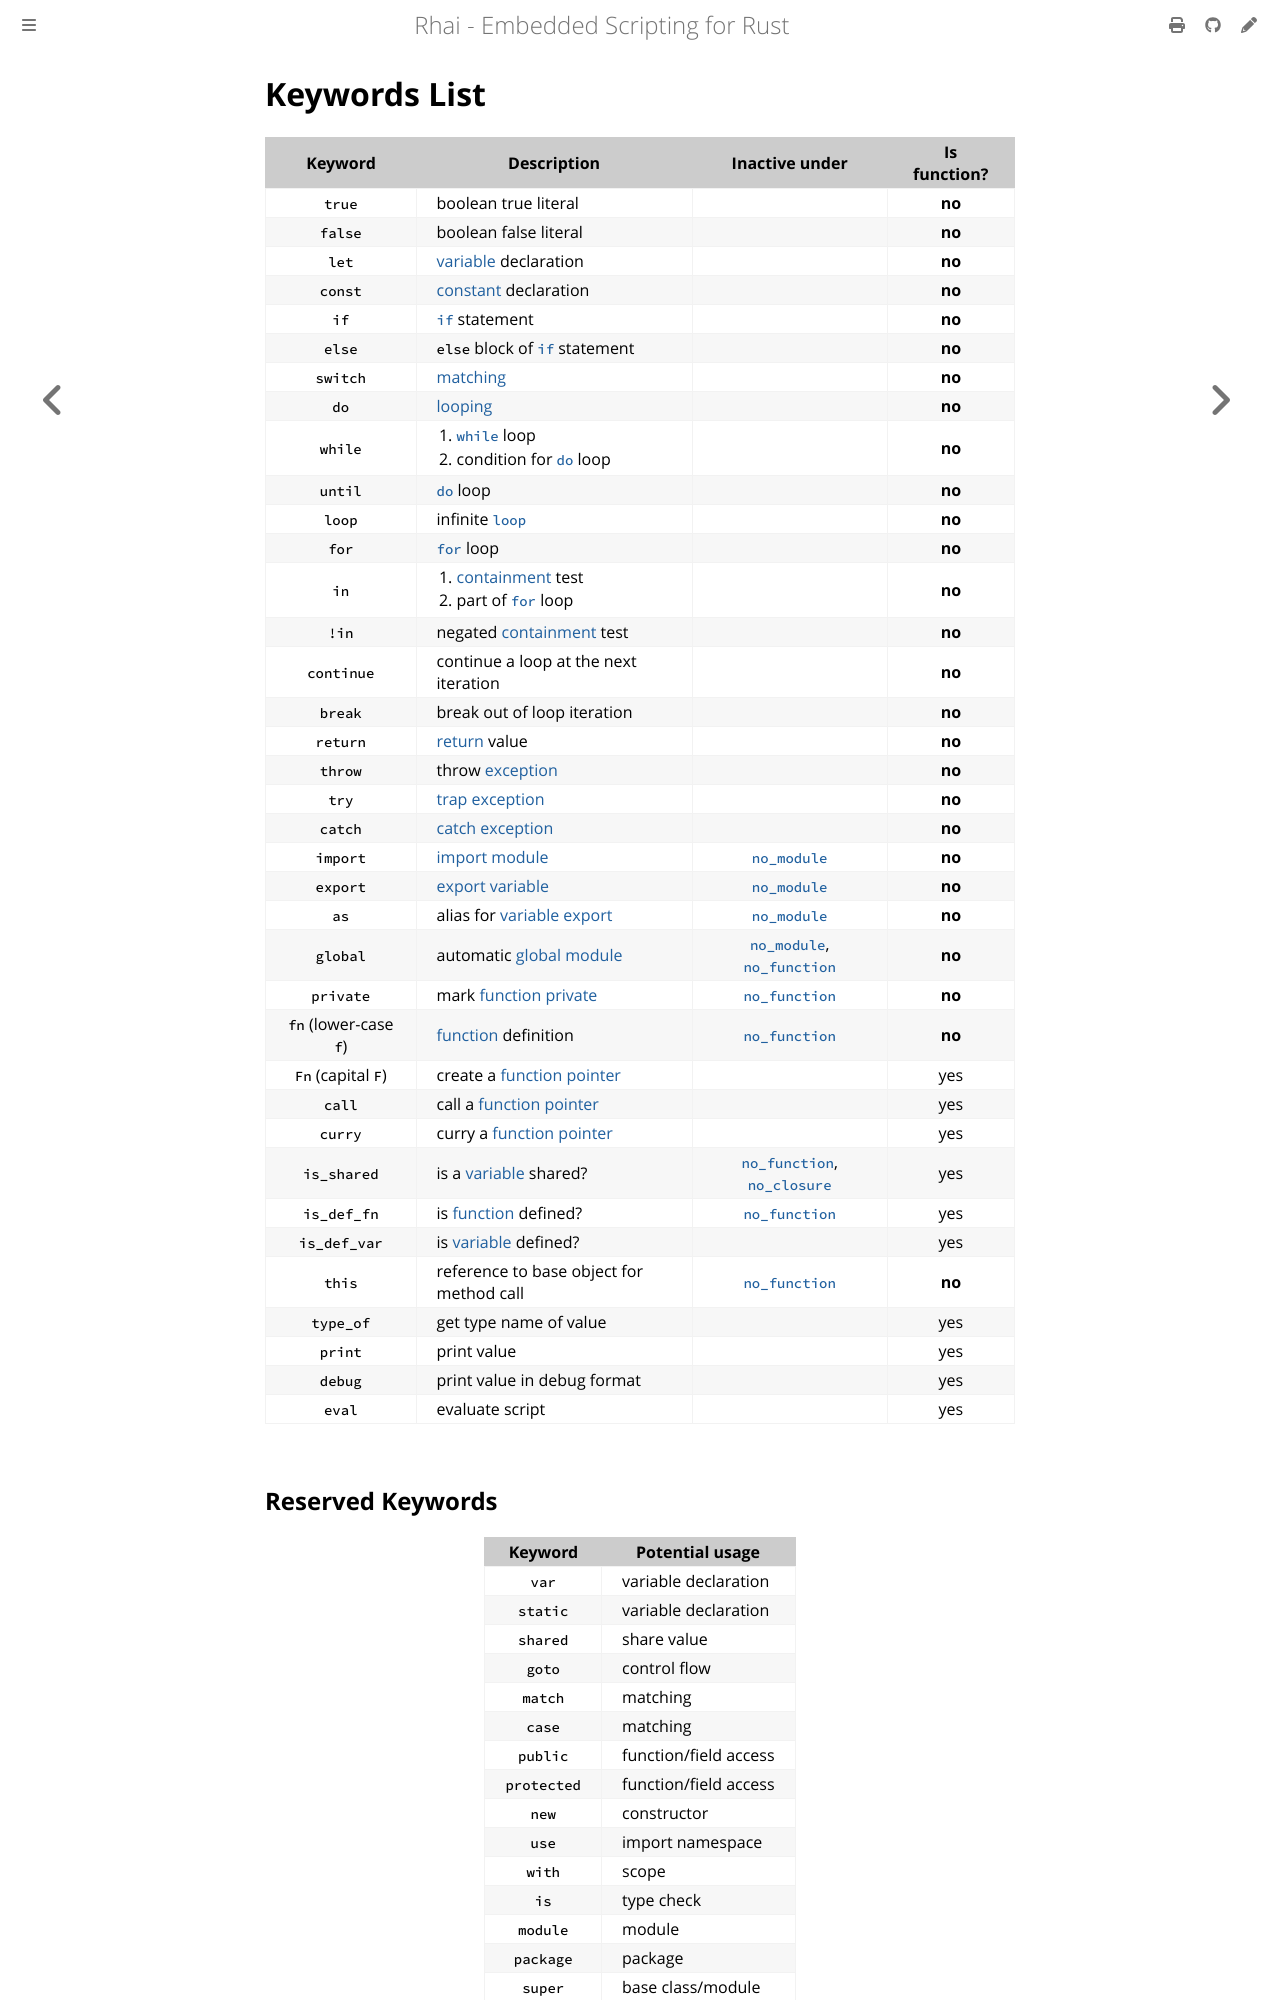

repository: rhaiscript/book · page: appendix/keywords.html · generator: mdbook

Keywords List
=============

{{#include ../links.md}}

|        Keyword        | Description                                                             |         Inactive under          | Is function? |
| :-------------------: | ----------------------------------------------------------------------- | :-----------------------------: | :----------: |
|        `true`         | boolean true literal                                                    |                                 |    **no**    |
|        `false`        | boolean false literal                                                   |                                 |    **no**    |
|         `let`         | [variable] declaration                                                  |                                 |    **no**    |
|        `const`        | [constant] declaration                                                  |                                 |    **no**    |
|         `if`          | [`if`] statement                                                        |                                 |    **no**    |
|        `else`         | `else` block of [`if`] statement                                        |                                 |    **no**    |
|       `switch`        | [matching][`switch`]                                                    |                                 |    **no**    |
|         `do`          | [looping][`do`]                                                         |                                 |    **no**    |
|        `while`        | <ol><li>[`while`] loop</li><li>condition for [`do`] loop</li></ol>      |                                 |    **no**    |
|        `until`        | [`do`] loop                                                             |                                 |    **no**    |
|        `loop`         | infinite [`loop`]                                                       |                                 |    **no**    |
|         `for`         | [`for`] loop                                                            |                                 |    **no**    |
|         `in`          | <ol><li>[containment][`in`] test</li><li>part of [`for`] loop</li></ol> |                                 |    **no**    |
|         `!in`         | negated [containment][`in`] test                                        |                                 |    **no**    |
|      `continue`       | continue a loop at the next iteration                                   |                                 |    **no**    |
|        `break`        | break out of loop iteration                                             |                                 |    **no**    |
|       `return`        | [return][`return`] value                                                |                                 |    **no**    |
|        `throw`        | throw [exception]                                                       |                                 |    **no**    |
|         `try`         | [trap][`try`] [exception]                                               |                                 |    **no**    |
|        `catch`        | [catch][`catch`] [exception]                                            |                                 |    **no**    |
|       `import`        | [import][`import`] [module]                                             |          [`no_module`]          |    **no**    |
|       `export`        | [export][`export`] [variable]                                           |          [`no_module`]          |    **no**    |
|         `as`          | alias for [variable] [export][`export`]                                 |          [`no_module`]          |    **no**    |
|       `global`        | automatic [global][`global`] [module]                                   | [`no_module`], [`no_function`]  |    **no**    |
|       `private`       | mark [function] [private][`private`]                                    |         [`no_function`]         |    **no**    |
| `fn` (lower-case `f`) | [function] definition                                                   |         [`no_function`]         |    **no**    |
|  `Fn` (capital `F`)   | create a [function pointer]                                             |                                 |     yes      |
|        `call`         | call a [function pointer]                                               |                                 |     yes      |
|        `curry`        | curry a [function pointer]                                              |                                 |     yes      |
|      `is_shared`      | is a [variable] shared?                                                 | [`no_function`], [`no_closure`] |     yes      |
|      `is_def_fn`      | is [function] defined?                                                  |         [`no_function`]         |     yes      |
|     `is_def_var`      | is [variable] defined?                                                  |                                 |     yes      |
|        `this`         | reference to base object for method call                                |         [`no_function`]         |    **no**    |
|       `type_of`       | get type name of value                                                  |                                 |     yes      |
|        `print`        | print value                                                             |                                 |     yes      |
|        `debug`        | print value in debug format                                             |                                 |     yes      |
|        `eval`         | evaluate script                                                         |                                 |     yes      |
